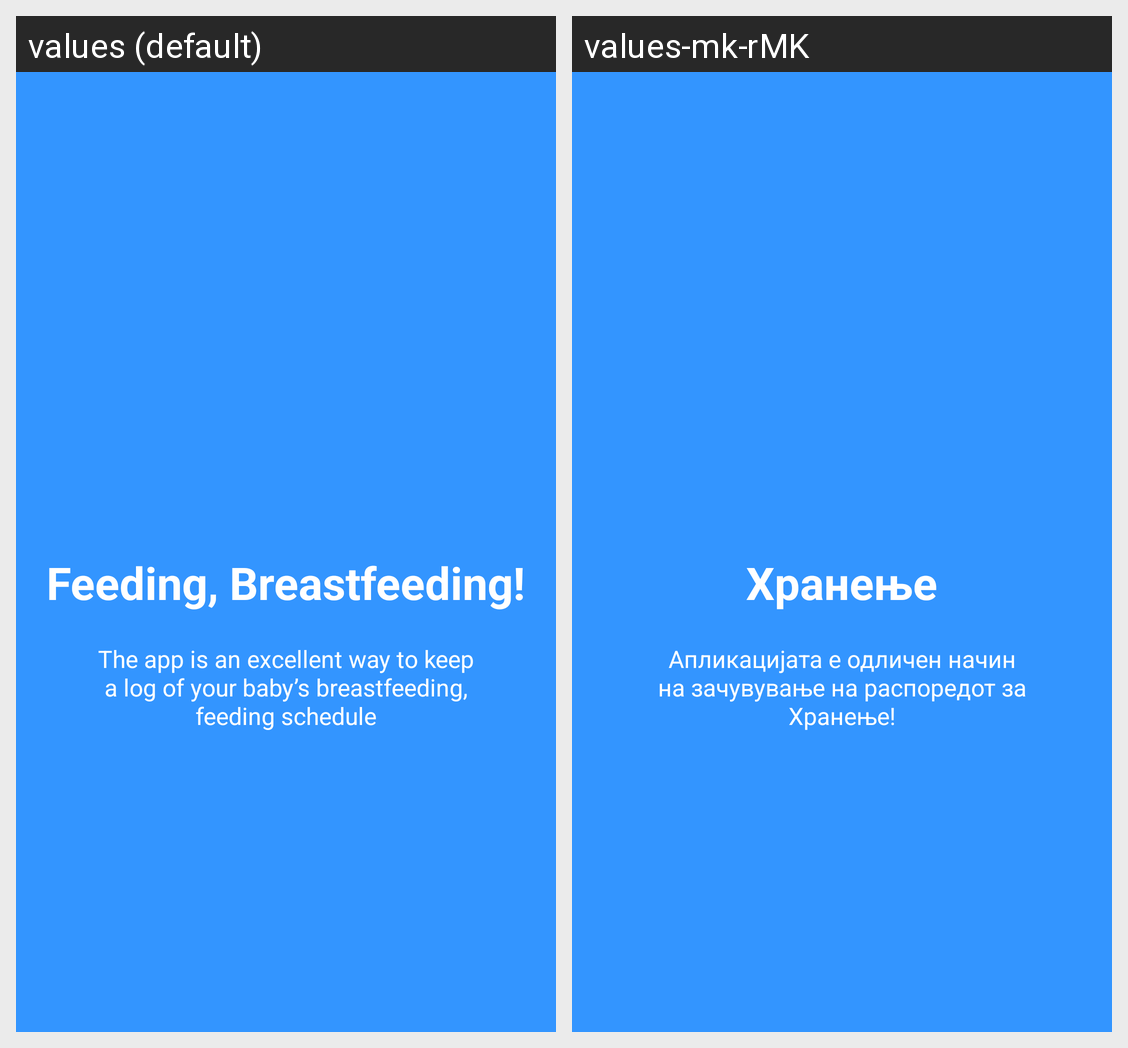

Here is an Android app screen in its default locale and in the app's own translations. Write out the translated-string differences for the strings that appear on this screen.
Android screen res/layout/welcome_slide3.xml rendered under 2 locales, left to right: values (default), values-mk-rMK. Device: Nexus 5 (rendered at 1080×1920; each locale shown at half size, 540×960, under a caption strip naming it); theme Theme.Shrine.
Strings drawn on this screen, with the default value and each locale's value (text and hints the layout hard-codes, and strings that could not be matched under every locale, appear in the picture but are not listed):

slide_3_title
  values: Feeding, Breastfeeding!
  values-mk-rMK: Хранење

slide_3_desc
  values: The app is an excellent way to keep a log of your baby’s breastfeeding, feeding schedule
  values-mk-rMK: Апликацијата е одличен начин на зачувување на распоредот за Хранење!
